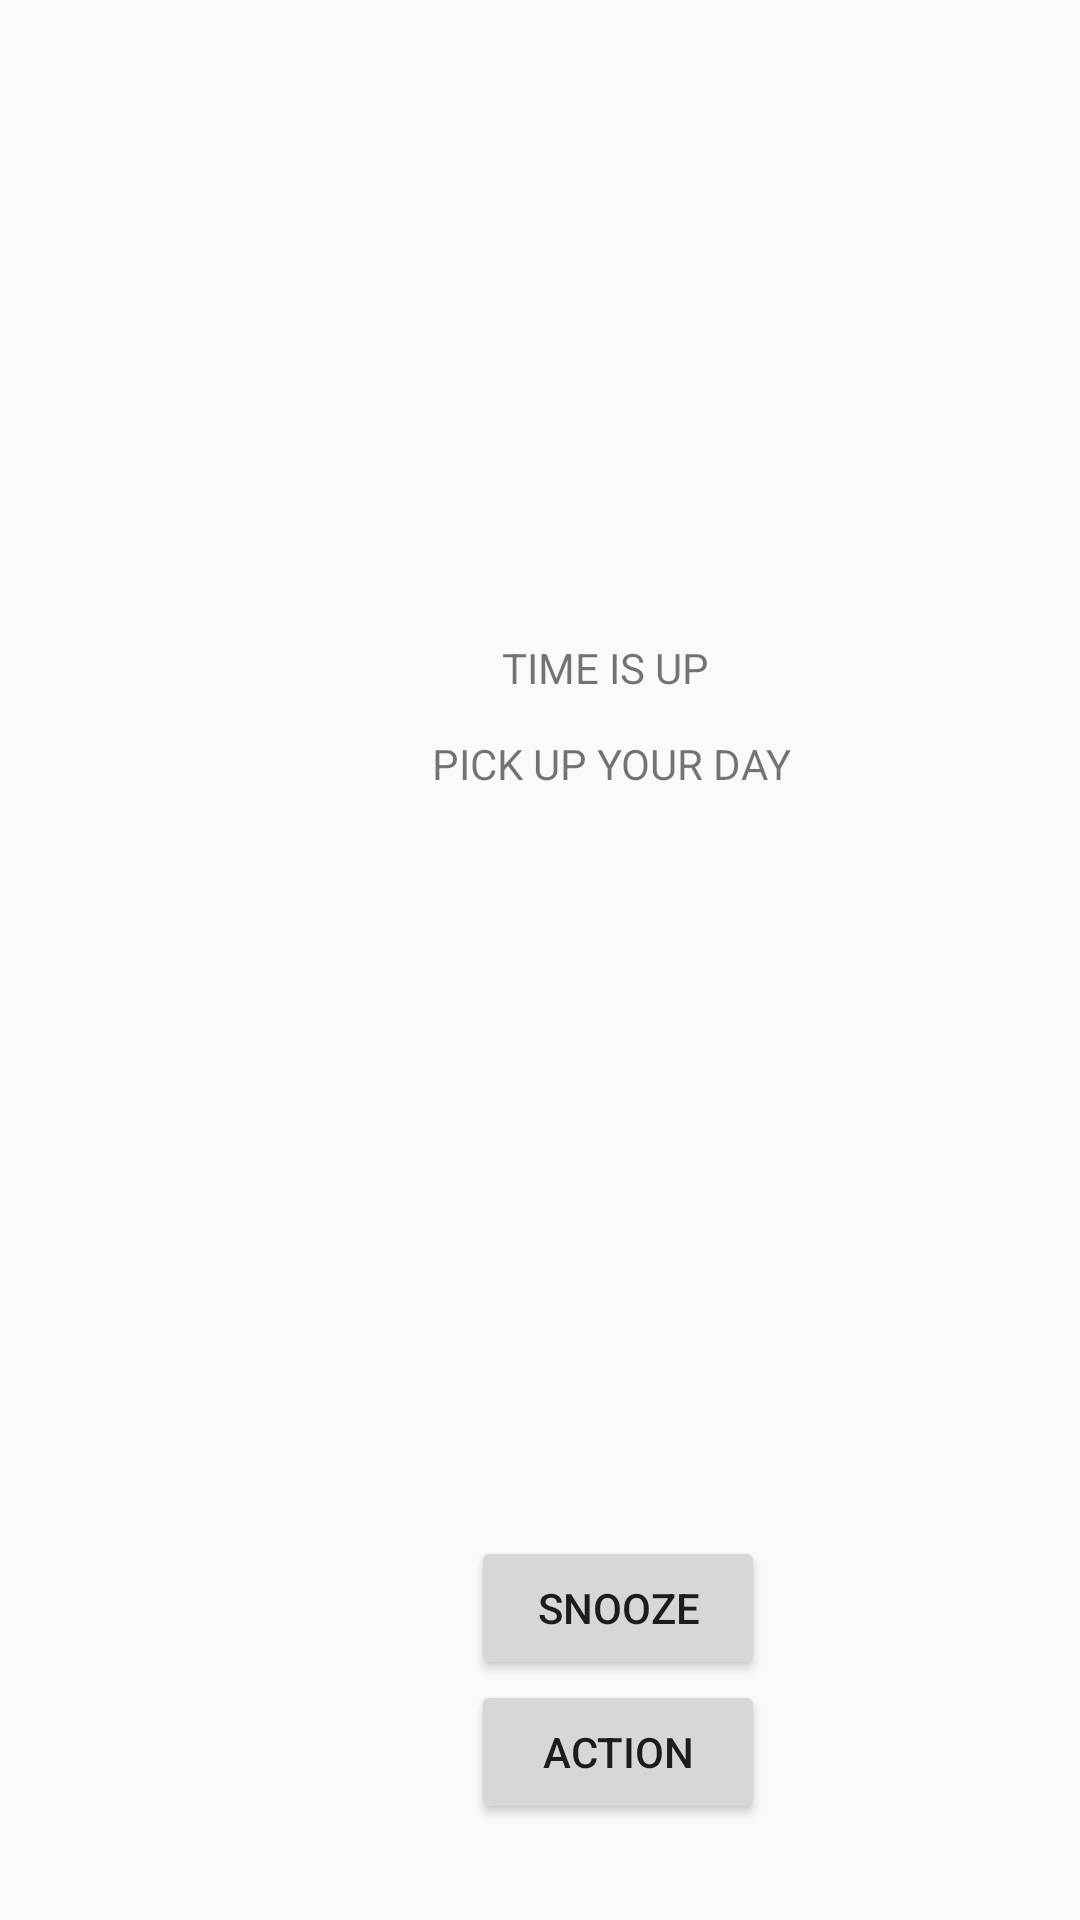

Layout XML and referenced resources for this Android screen:
<!-- AndroidManifest.xml: application theme AppTheme -->
<!-- res/layout/activity_alarm.xml -->
<?xml version="1.0" encoding="utf-8"?>
<androidx.constraintlayout.widget.ConstraintLayout xmlns:android="http://schemas.android.com/apk/res/android"
    xmlns:tools="http://schemas.android.com/tools"
    android:layout_width="match_parent"
    android:layout_height="match_parent"
    tools:context=".activity.AlarmActivity">

    <LinearLayout
        android:layout_width="match_parent"
        android:layout_height="match_parent"
        android:orientation="vertical">

        <LinearLayout
            android:layout_width="match_parent"
            android:layout_height="58dp"
            android:orientation="vertical">

        </LinearLayout>

        <LinearLayout
            android:layout_width="match_parent"
            android:layout_height="155dp"
            android:orientation="horizontal">

            <LinearLayout
                android:layout_width="157dp"
                android:layout_height="match_parent"
                android:orientation="horizontal"></LinearLayout>

            <ImageView
                android:id="@+id/event_type"
                android:layout_width="96dp"
                android:layout_height="96dp"
                android:contentDescription="@string/event_type" />
        </LinearLayout>

        <LinearLayout
            android:layout_width="match_parent"
            android:layout_height="79dp"
            android:orientation="horizontal">

            <LinearLayout
                android:layout_width="144dp"
                android:layout_height="match_parent"
                android:orientation="horizontal"></LinearLayout>

            <LinearLayout
                android:layout_width="match_parent"
                android:layout_height="match_parent"
                android:orientation="vertical">

                <TextView
                    android:id="@+id/textView"
                    android:layout_width="match_parent"
                    android:layout_height="32dp"
                    android:text="       TIME IS UP" />

                <TextView
                    android:id="@+id/textView3"
                    android:layout_width="match_parent"
                    android:layout_height="29dp"
                    android:text="PICK UP YOUR DAY" />
            </LinearLayout>

        </LinearLayout>

        <LinearLayout
            android:layout_width="match_parent"
            android:layout_height="429dp"
            android:orientation="horizontal">

            <LinearLayout
                android:layout_width="157dp"
                android:layout_height="match_parent"
                android:orientation="horizontal"></LinearLayout>

            <LinearLayout
                android:layout_width="98dp"
                android:layout_height="match_parent"
                android:orientation="horizontal">

                <LinearLayout
                    android:layout_width="match_parent"
                    android:layout_height="match_parent"
                    android:orientation="vertical">

                    <LinearLayout
                        android:layout_width="match_parent"
                        android:layout_height="220dp"
                        android:orientation="vertical"></LinearLayout>

                    <Button
                        android:id="@+id/snooze"
                        android:layout_width="match_parent"
                        android:layout_height="wrap_content"
                        android:text="@string/snooze" />

                    <Button
                        android:id="@+id/action"
                        android:layout_width="match_parent"
                        android:layout_height="wrap_content"
                        android:text="@string/action" />
                </LinearLayout>

            </LinearLayout>

        </LinearLayout>
    </LinearLayout>

</androidx.constraintlayout.widget.ConstraintLayout>
<!-- resources referenced by this layout -->
<resources>
  <string name="action">Action</string>
  <string name="event_type">Event Type</string>
  <string name="snooze">Snooze</string>
  <style name="AppTheme" parent="Theme.AppCompat.Light.DarkActionBar">
          
          <item name="colorPrimary">@color/colorPrimary</item>
          <item name="colorPrimaryDark">@color/colorPrimaryDark</item>
          <item name="colorAccent">@color/colorAccent</item>
      </style>
  <!-- not gathered from this repository: default colours our renderer supplied (Android Studio template values) -->
  <color name="colorPrimary">#FF6200EE</color>
  <color name="colorPrimaryDark">#FF3700B3</color>
  <color name="colorAccent">#FF03DAC5</color>
</resources>
